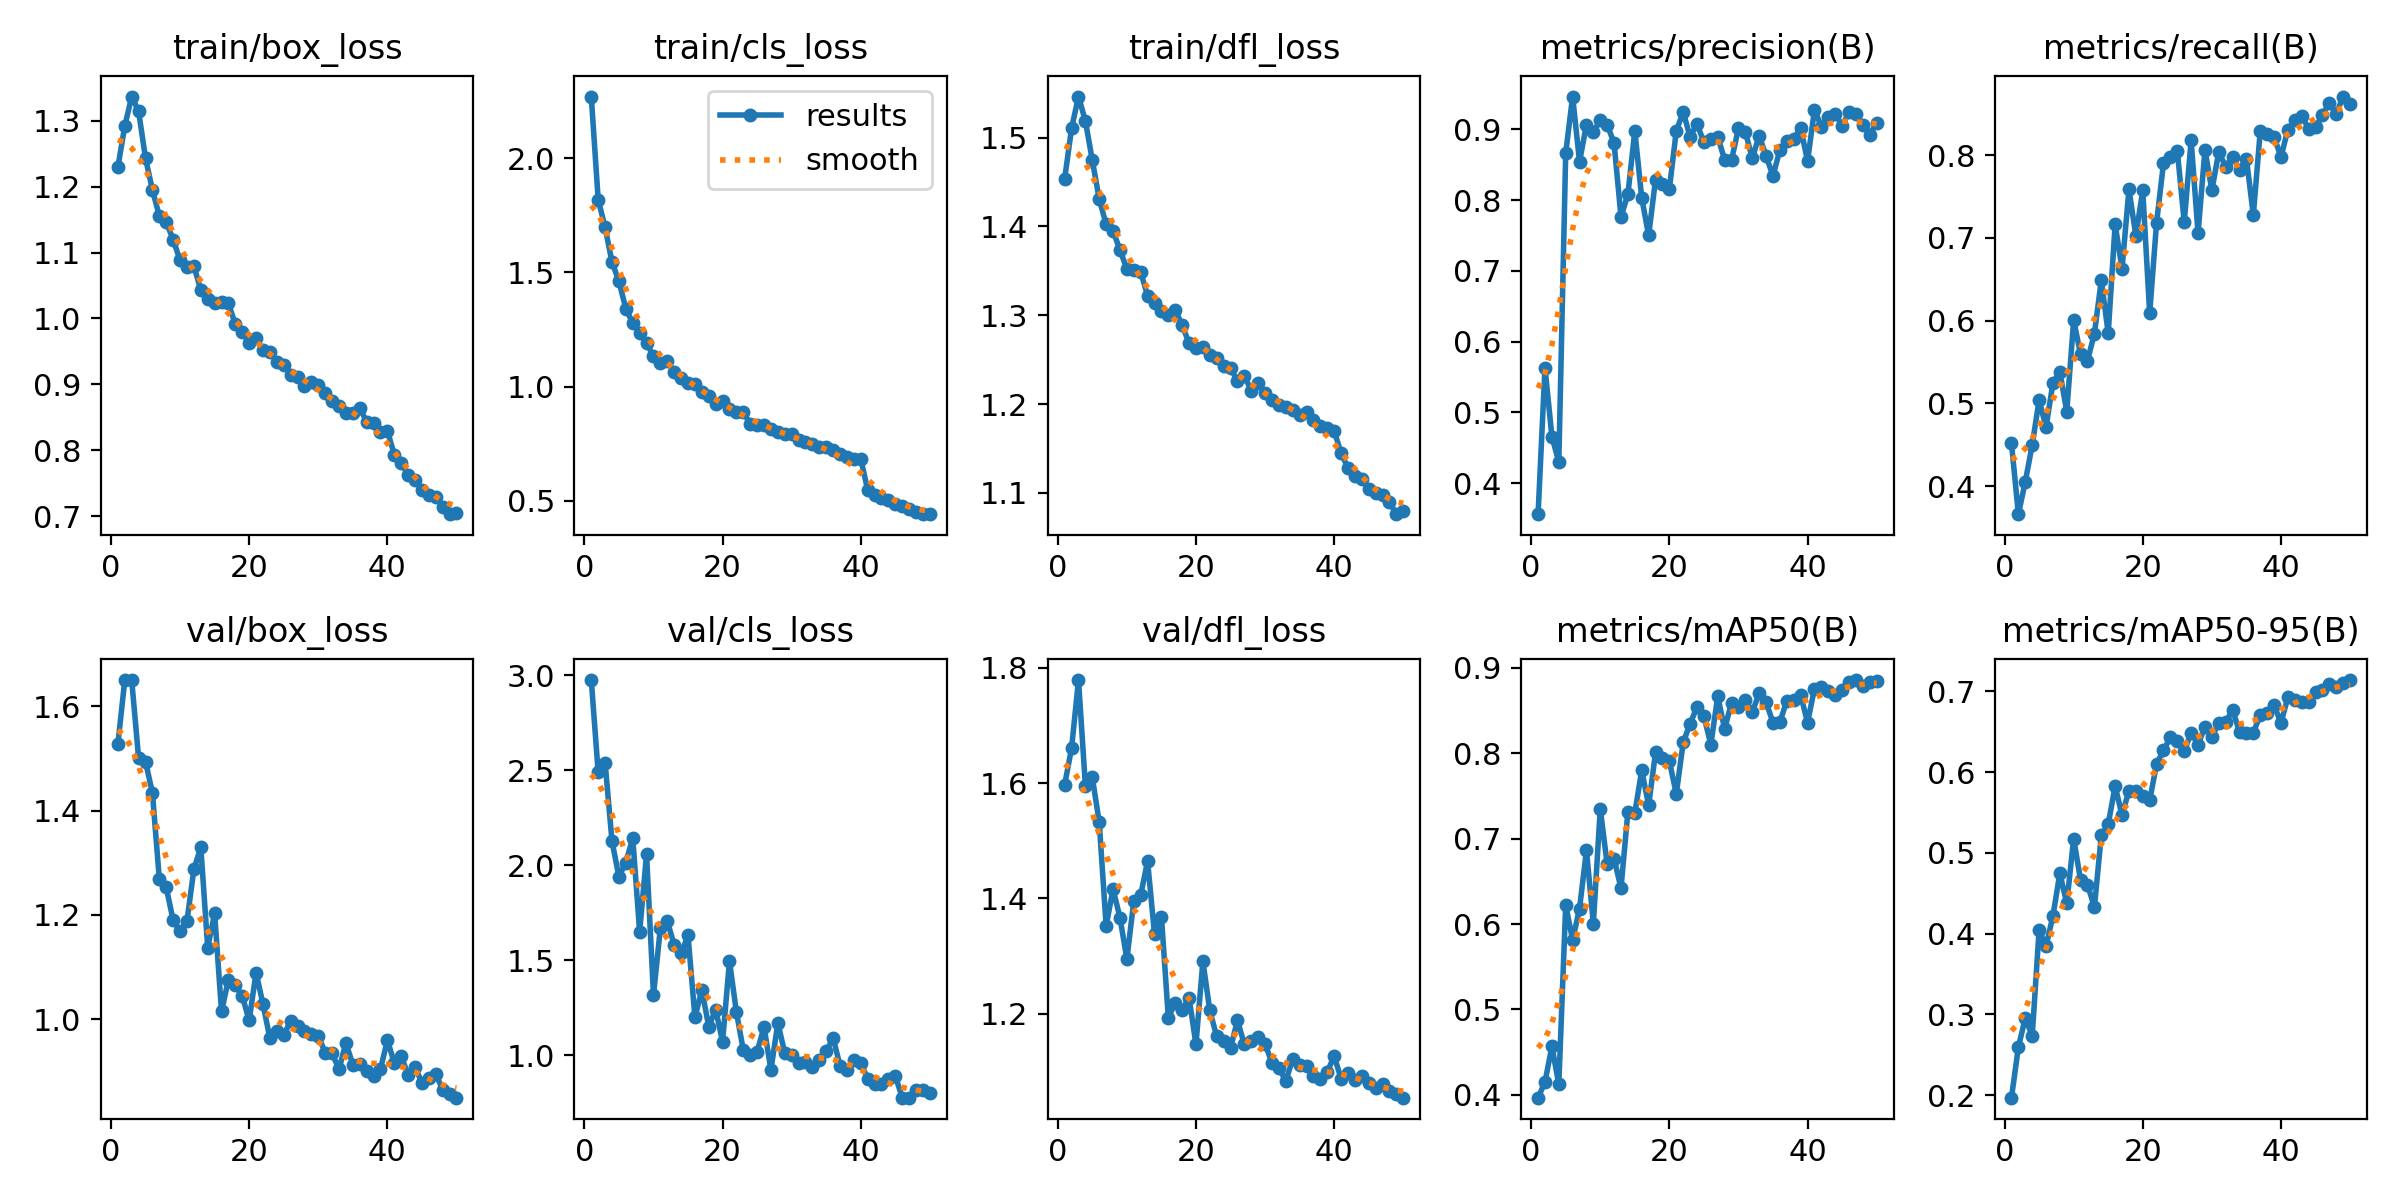

The table this chart was drawn from, first rows:
epoch, time, train/box_loss, train/cls_loss, train/dfl_loss, metrics/precision(B), metrics/recall(B), metrics/mAP50(B), metrics/mAP50-95(B), val/box_loss, val/cls_loss, val/dfl_loss, lr/pg0, lr/pg1, lr/pg2
1, 718.7, 1.229, 2.269, 1.454, 0.3561, 0.4515, 0.3968, 0.1968, 1.528, 2.975, 1.597, 0.0005534, 0.0005534, 0.0005534
2, 1411, 1.292, 1.818, 1.511, 0.5631, 0.366, 0.4151, 0.2594, 1.65, 2.489, 1.661, 0.001087, 0.001087, 0.001087
3, 2190, 1.337, 1.696, 1.546, 0.4658, 0.4053, 0.4568, 0.2954, 1.65, 2.54, 1.779, 0.001599, 0.001599, 0.001599
4, 2920, 1.314, 1.545, 1.519, 0.4298, 0.4496, 0.4125, 0.2733, 1.501, 2.126, 1.595, 0.001568, 0.001568, 0.001568
5, 3639, 1.243, 1.461, 1.474, 0.8664, 0.5039, 0.622, 0.4045, 1.494, 1.939, 1.61, 0.001535, 0.001535, 0.001535
6, 4358, 1.195, 1.342, 1.431, 0.9463, 0.4711, 0.5814, 0.3845, 1.434, 2.014, 1.532, 0.001502, 0.001502, 0.001502
7, 5076, 1.155, 1.277, 1.402, 0.8542, 0.5247, 0.618, 0.4219, 1.269, 2.144, 1.352, 0.001469, 0.001469, 0.001469
8, 5903, 1.146, 1.235, 1.395, 0.9066, 0.538, 0.6862, 0.4747, 1.253, 1.65, 1.416, 0.001436, 0.001436, 0.001436
9, 6767, 1.12, 1.189, 1.373, 0.8964, 0.4899, 0.6006, 0.4374, 1.189, 2.057, 1.367, 0.001403, 0.001403, 0.001403
10, 7513, 1.088, 1.135, 1.352, 0.9127, 0.6005, 0.7348, 0.5175, 1.169, 1.316, 1.294, 0.00137, 0.00137, 0.00137
11, 8247, 1.078, 1.103, 1.351, 0.9068, 0.5592, 0.6697, 0.4662, 1.189, 1.67, 1.395, 0.001337, 0.001337, 0.001337
12, 8978, 1.079, 1.113, 1.349, 0.8803, 0.5515, 0.6762, 0.4608, 1.287, 1.706, 1.406, 0.001304, 0.001304, 0.001304
13, 9780, 1.043, 1.063, 1.322, 0.7764, 0.5842, 0.6421, 0.4328, 1.33, 1.58, 1.465, 0.001271, 0.001271, 0.001271
14, 10571, 1.03, 1.036, 1.314, 0.8082, 0.6488, 0.7313, 0.5219, 1.137, 1.536, 1.338, 0.001238, 0.001238, 0.001238
15, 11344, 1.023, 1.016, 1.305, 0.8979, 0.5846, 0.7299, 0.5355, 1.203, 1.63, 1.368, 0.001205, 0.001205, 0.001205
16, 12100, 1.024, 1.01, 1.301, 0.8032, 0.7161, 0.7797, 0.5826, 1.015, 1.2, 1.193, 0.001172, 0.001172, 0.001172
17, 12886, 1.023, 0.9778, 1.305, 0.7501, 0.6629, 0.739, 0.5466, 1.076, 1.344, 1.219, 0.001139, 0.001139, 0.001139
18, 13688, 0.991, 0.9586, 1.289, 0.8288, 0.7585, 0.8008, 0.5772, 1.065, 1.151, 1.206, 0.001106, 0.001106, 0.001106
19, 14428, 0.9795, 0.9258, 1.268, 0.8228, 0.7026, 0.7942, 0.5764, 1.045, 1.24, 1.228, 0.001073, 0.001073, 0.001073
20, 15139, 0.9626, 0.9376, 1.263, 0.8159, 0.7574, 0.7905, 0.5705, 0.9979, 1.071, 1.146, 0.00104, 0.00104, 0.00104
21, 15847, 0.9708, 0.9009, 1.265, 0.8977, 0.6086, 0.7522, 0.565, 1.09, 1.496, 1.291, 0.001007, 0.001007, 0.001007
22, 16554, 0.9516, 0.8885, 1.255, 0.9244, 0.7186, 0.8124, 0.6101, 1.029, 1.228, 1.205, 0.0009739, 0.0009739, 0.0009739
23, 17263, 0.9499, 0.8882, 1.252, 0.8895, 0.7901, 0.8344, 0.6269, 0.9638, 1.026, 1.16, 0.0009409, 0.0009409, 0.0009409
24, 18090, 0.9342, 0.8375, 1.243, 0.9078, 0.7982, 0.8538, 0.6431, 0.9778, 1.001, 1.152, 0.0009078, 0.0009078, 0.0009078
25, 18925, 0.9293, 0.8319, 1.241, 0.8816, 0.8052, 0.8432, 0.6382, 0.9701, 1.019, 1.14, 0.0008748, 0.0008748, 0.0008748
26, 19688, 0.9146, 0.8324, 1.226, 0.8865, 0.719, 0.8099, 0.6258, 0.9964, 1.149, 1.188, 0.0008418, 0.0008418, 0.0008418
27, 20456, 0.9114, 0.8148, 1.232, 0.8894, 0.8178, 0.8664, 0.6489, 0.987, 0.9225, 1.146, 0.0008088, 0.0008088, 0.0008088
28, 21430, 0.8979, 0.8036, 1.215, 0.857, 0.7056, 0.8282, 0.6342, 0.9779, 1.17, 1.153, 0.0007758, 0.0007758, 0.0007758
29, 22350, 0.9033, 0.7932, 1.223, 0.8568, 0.8064, 0.859, 0.656, 0.9717, 1.011, 1.159, 0.0007428, 0.0007428, 0.0007428
30, 23161, 0.8985, 0.7931, 1.213, 0.9014, 0.7576, 0.8535, 0.6438, 0.9689, 1, 1.147, 0.0007098, 0.0007098, 0.0007098
31, 23900, 0.8866, 0.7669, 1.205, 0.8963, 0.804, 0.8623, 0.6608, 0.9357, 0.957, 1.115, 0.0006768, 0.0006768, 0.0006768
32, 24634, 0.8745, 0.7568, 1.199, 0.8591, 0.7859, 0.8482, 0.6619, 0.9353, 0.9653, 1.105, 0.0006438, 0.0006438, 0.0006438
33, 25368, 0.8668, 0.7475, 1.197, 0.8911, 0.7982, 0.8698, 0.6773, 0.9041, 0.9397, 1.083, 0.0006108, 0.0006108, 0.0006108
34, 26107, 0.8566, 0.7345, 1.193, 0.862, 0.7819, 0.8593, 0.6499, 0.9549, 0.977, 1.121, 0.0005778, 0.0005778, 0.0005778
35, 26845, 0.8559, 0.7375, 1.188, 0.8342, 0.7958, 0.8357, 0.6489, 0.9131, 1.02, 1.11, 0.0005448, 0.0005448, 0.0005448
36, 27584, 0.8642, 0.7218, 1.191, 0.8711, 0.7275, 0.8362, 0.649, 0.9145, 1.091, 1.109, 0.0005118, 0.0005118, 0.0005118
37, 28317, 0.8436, 0.705, 1.182, 0.8829, 0.8288, 0.8614, 0.6706, 0.9001, 0.9446, 1.092, 0.0004788, 0.0004788, 0.0004788
38, 29052, 0.8421, 0.6919, 1.175, 0.8866, 0.8256, 0.8617, 0.6726, 0.891, 0.9242, 1.086, 0.0004458, 0.0004458, 0.0004458
39, 29787, 0.8285, 0.6854, 1.173, 0.9019, 0.8222, 0.8679, 0.6832, 0.9049, 0.9764, 1.099, 0.0004127, 0.0004127, 0.0004127
40, 30528, 0.8298, 0.6841, 1.17, 0.8551, 0.7978, 0.8356, 0.6608, 0.9594, 0.9608, 1.126, 0.0003797, 0.0003797, 0.0003797
41, 31256, 0.7936, 0.5482, 1.145, 0.9277, 0.8309, 0.8755, 0.6928, 0.917, 0.8756, 1.087, 0.0003467, 0.0003467, 0.0003467
42, 31982, 0.781, 0.5262, 1.128, 0.9036, 0.8424, 0.8771, 0.6899, 0.9298, 0.8506, 1.096, 0.0003137, 0.0003137, 0.0003137
43, 32771, 0.7624, 0.5137, 1.119, 0.9174, 0.8468, 0.8721, 0.6866, 0.8934, 0.8457, 1.085, 0.0002807, 0.0002807, 0.0002807
44, 33562, 0.7549, 0.5034, 1.116, 0.9221, 0.8321, 0.8679, 0.6873, 0.9082, 0.873, 1.092, 0.0002477, 0.0002477, 0.0002477
45, 34338, 0.7396, 0.4885, 1.105, 0.9047, 0.8337, 0.8734, 0.6988, 0.8786, 0.8897, 1.08, 0.0002147, 0.0002147, 0.0002147
46, 35149, 0.7319, 0.4778, 1.1, 0.9241, 0.8485, 0.8827, 0.7015, 0.8874, 0.777, 1.071, 0.0001817, 0.0001817, 0.0001817
47, 35997, 0.7295, 0.4658, 1.098, 0.9219, 0.8631, 0.8854, 0.7086, 0.8958, 0.7763, 1.078, 0.0001487, 0.0001487, 0.0001487
48, 36784, 0.7141, 0.4531, 1.09, 0.9057, 0.8501, 0.8788, 0.7056, 0.8648, 0.8175, 1.065, 0.0001157, 0.0001157, 0.0001157
49, 37536, 0.7032, 0.4421, 1.076, 0.8923, 0.8708, 0.8827, 0.7107, 0.8573, 0.8143, 1.06, 8.26832e-05, 8.26832e-05, 8.26832e-05
50, 38292, 0.7042, 0.4432, 1.08, 0.9093, 0.8621, 0.8845, 0.714, 0.8498, 0.802, 1.054, 4.96766e-05, 4.96766e-05, 4.96766e-05
